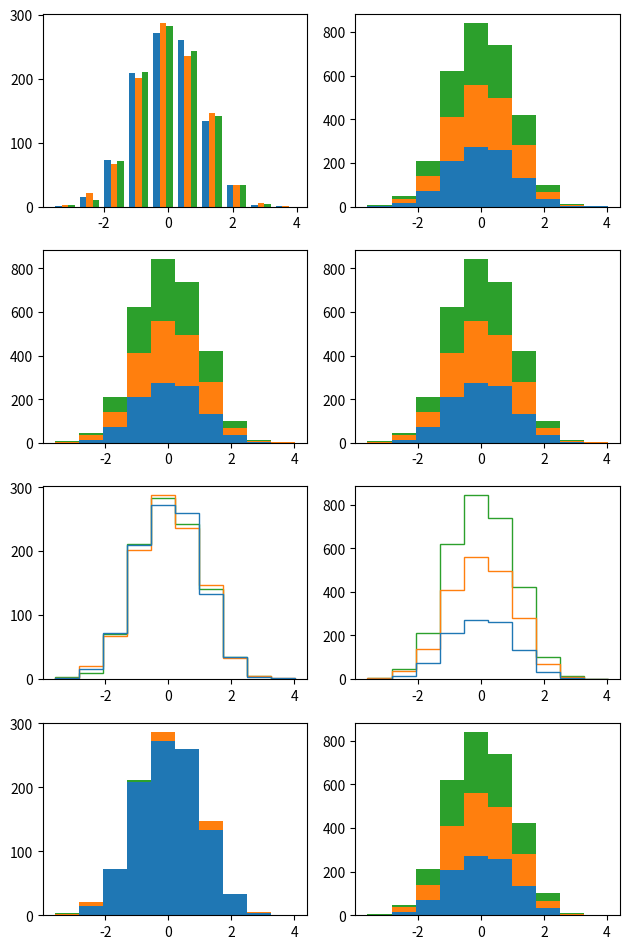

This figure's Python source:
# %matplotlib --list
%matplotlib inline
# notebook/nbagg enables interactivity
# %matplotlib notebook
# Using %matplotlib a second time will print out the backend, but check against matplotlib.get_backend().
# %matplotlib
# note observed weirdness where imports after %matplotlib in the same cell were not registered

import matplotlib as mpl
import matplotlib.pyplot as plt
print('matplotlib.__version__:', mpl.__version__)
print('matplotlib.get_backend():', mpl.get_backend())
print('matplotlib.is_interactive()', mpl.is_interactive())

import numpy as np

# All about the rc settings
# Unless you change rcParams there should be no need to 

print('active matplotlibrc:', mpl.matplotlib_fname())

params = mpl.rcParams # modify rc settings using rcParams as dict, see also matplotlib.rc() for changing multiple settings at once

(print('rcParams type:', type(params)))

# review how to work with, e.g.
mpl.rcParams.keys()
mpl.rcParams.values()

# Ways to restore defaults
# I'm still a litte unclear on how it all works, difference probably not important but slog through source to really get
# matplotlib.rcdefaults()       # "restore the rc params from Matplotlib's internal defaults", uses rcParamsDefault
# matplotlib.rc_file_defaults() # "restore the rc params from the original rc file loaded by Matplotlib", uses rcParamsOrig, seems preferred



#### below is just rambling ####

# It's confusing since there are some internal rc defaults and also a default matplotlibrc
# It appears that rcParams is constructed from the internal defaults then updated from the matplotlibrc file
# rcParamsOrig then is copied directly from rcParams before rcParams are updated with a few more things
# rcParamsDefault is initialized just from the internal defaults.
# What's really not clear is why rcParamsOrig had dict type not RcParams type since it was just a copy!

# I think the views returned by dict.keys() are different than collections.abc.KeysView
# see https://docs.python.org/3/library/stdtypes.html#dict-views


# rcParamsDefault and rcParamsOrig seem similar, could not find east way to compare or clarify the difference
default = mpl.rcParamsDefault # is matplotlib.RcParams object, which is just a validated dict object
orig = mpl.rcParamsOrig       # is dict object
print('rcParamsDefault type:', type(default))
print('rcParamsOrig type:', type(orig))

print('rcParamsDefault.keys() type:', type(default.keys()))
print('rcParamsOrig.keys() type:', type(orig.keys()))

# using .keys() would give same result as omitting it for both dict and RcParams
# note RcParams inherits from MutableMappping and dict, also its keys() expicitely returns a KeysView
# however the RcParams objects must be cast to list() to get len as far as I can tell since len is not defined on them
print(len(list(mpl.rcParams)))
print(len(list(mpl.rcParamsDefault)))
print(len(mpl.rcParamsOrig))

#? matplotlib.rcParams == matplotlib.rcParamsDefault

# multiple data can be provided as a list where each element is a list or 1-d array of data, the list can contain data sets of unequal lengths
# note! if providing as ndarray it's as if each column correpsonds to a sample population, 3-dimensions not allowd
# the array to list equivalenent dimensions are given by:
# l = list(a.T)

# this example derived from https://matplotlib.org/gallery/statistics/histogram_multihist.html

np.random.seed(19680801)

n_bins = 10
# stacked=False
plt.figure
x = np.random.randn(1000, 3) # each column corresponds to a data-set
x_list = list(x.T)           # each list item corresponds to a data-set, can have different lengths

figsize = mpl.rcParams['figure.figsize'] # get default figsize

# fig, axes = plt.subplots(nrows=4, ncols=2)
fig = plt.figure(figsize = (figsize[0], 2 * figsize[1])) # set to twice default height
axes = fig.subplots(nrows=4, ncols=2)

ax0, ax1, ax2, ax3, ax4, ax5, ax6, ax7 = axes.flatten()

ax0.hist(x, n_bins, histtype='bar')
ax1.hist(x, n_bins, histtype='bar', stacked=True)

ax2.hist(x, n_bins, histtype='barstacked')
ax3.hist(x, n_bins, histtype='barstacked', stacked=True) # cannot even be overriden by stacked=False!

ax4.hist(x, n_bins, histtype='step')
ax5.hist(x, n_bins, histtype='step', stacked=True)

ax6.hist(x, n_bins, histtype='stepfilled') # can override fill with fill=False but why? just just step then
ax7.hist(x, n_bins, histtype='stepfilled', stacked=True)

fig.tight_layout()
plt.show()